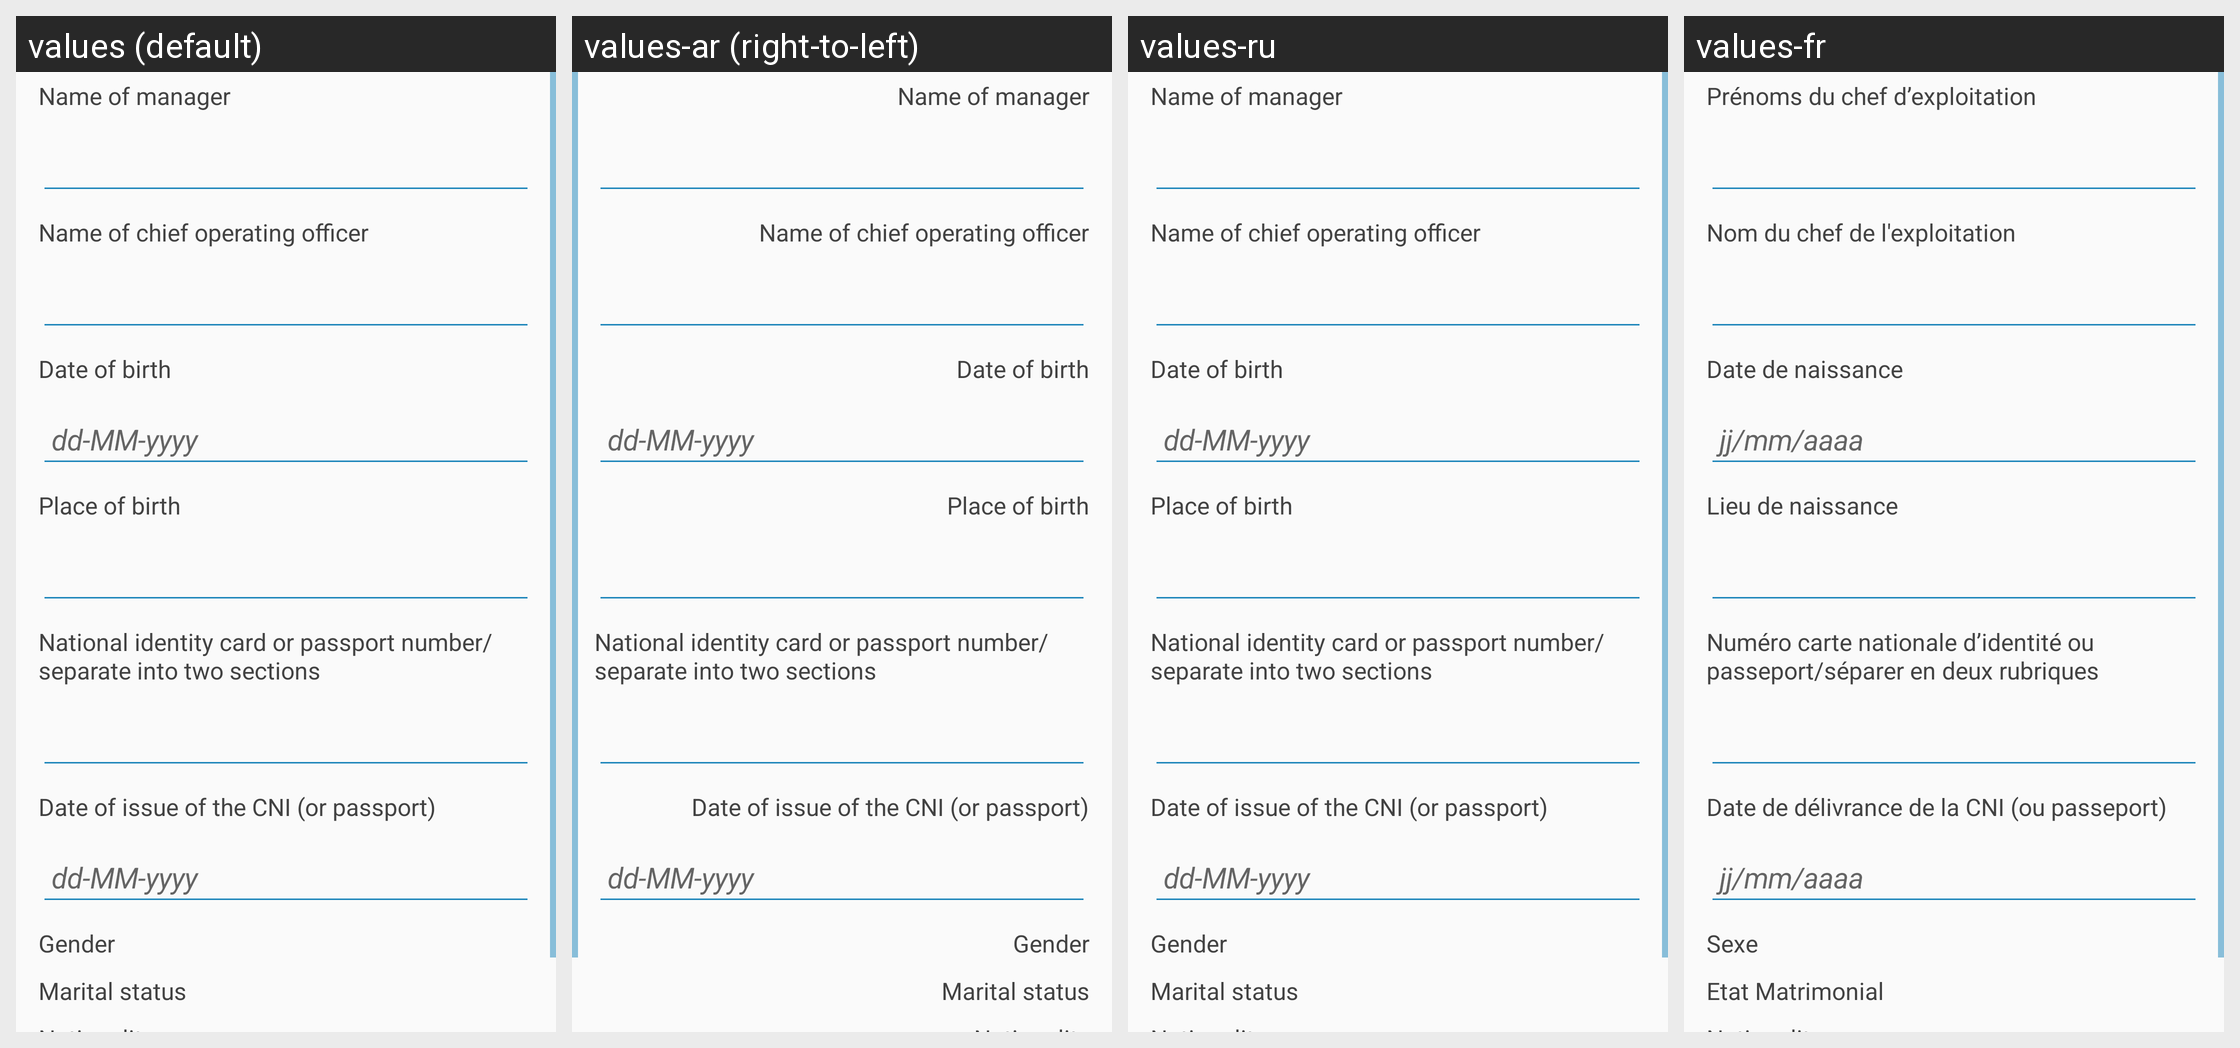

Translations of the strings shown on this Android screen, per locale in the grid:
Android screen res/layout/sn_farmer_detail_info.xml rendered under 4 locales, left to right: values (default), values-ar (right-to-left), values-ru, values-fr. Device: Nexus 5 (rendered at 1080×1920; each locale shown at half size, 540×960, under a caption strip naming it); theme AppTheme.
Other locales in the repository, not shown: values-af, values-ca.
Strings drawn on this screen, with the default value and each locale's value (text and hints the layout hard-codes, and strings that could not be matched under every locale, appear in the picture but are not listed):

farmer_manager_name
  values: Name of manager
  values-ar: Name of manager  [not translated; the default value is used]
  values-ru: Name of manager  [not translated; the default value is used]
  values-fr: Prénoms du chef d’exploitation

farmer_operating_officer_name
  values: Name of chief operating officer
  values-ar: Name of chief operating officer  [not translated; the default value is used]
  values-ru: Name of chief operating officer  [not translated; the default value is used]
  values-fr: Nom du chef de l'exploitation

farmer_date_of_birth
  values: Date of birth
  values-ar: Date of birth  [not translated; the default value is used]
  values-ru: Date of birth  [not translated; the default value is used]
  values-fr: Date de naissance

farmer_place_of_birth
  values: Place of birth
  values-ar: Place of birth  [not translated; the default value is used]
  values-ru: Place of birth  [not translated; the default value is used]
  values-fr: Lieu de naissance

farmer_passport_number
  values: National identity card or passport number/separate into two sections
  values-ar: National identity card or passport number/separate into two sections  [not translated; the default value is used]
  values-ru: National identity card or passport number/separate into two sections  [not translated; the default value is used]
  values-fr: Numéro carte nationale d’identité ou passeport/séparer en deux rubriques

farmer_date_of_issue_passport
  values: Date of issue of the CNI (or passport)
  values-ar: Date of issue of the CNI (or passport)  [not translated; the default value is used]
  values-ru: Date of issue of the CNI (or passport)  [not translated; the default value is used]
  values-fr: Date de délivrance de la CNI (ou passeport)

farmer_gender
  values: Gender
  values-ar: Gender  [not translated; the default value is used]
  values-ru: Gender  [not translated; the default value is used]
  values-fr: Sexe

farmer_marital_status
  values: Marital status
  values-ar: Marital status  [not translated; the default value is used]
  values-ru: Marital status  [not translated; the default value is used]
  values-fr: Etat Matrimonial
